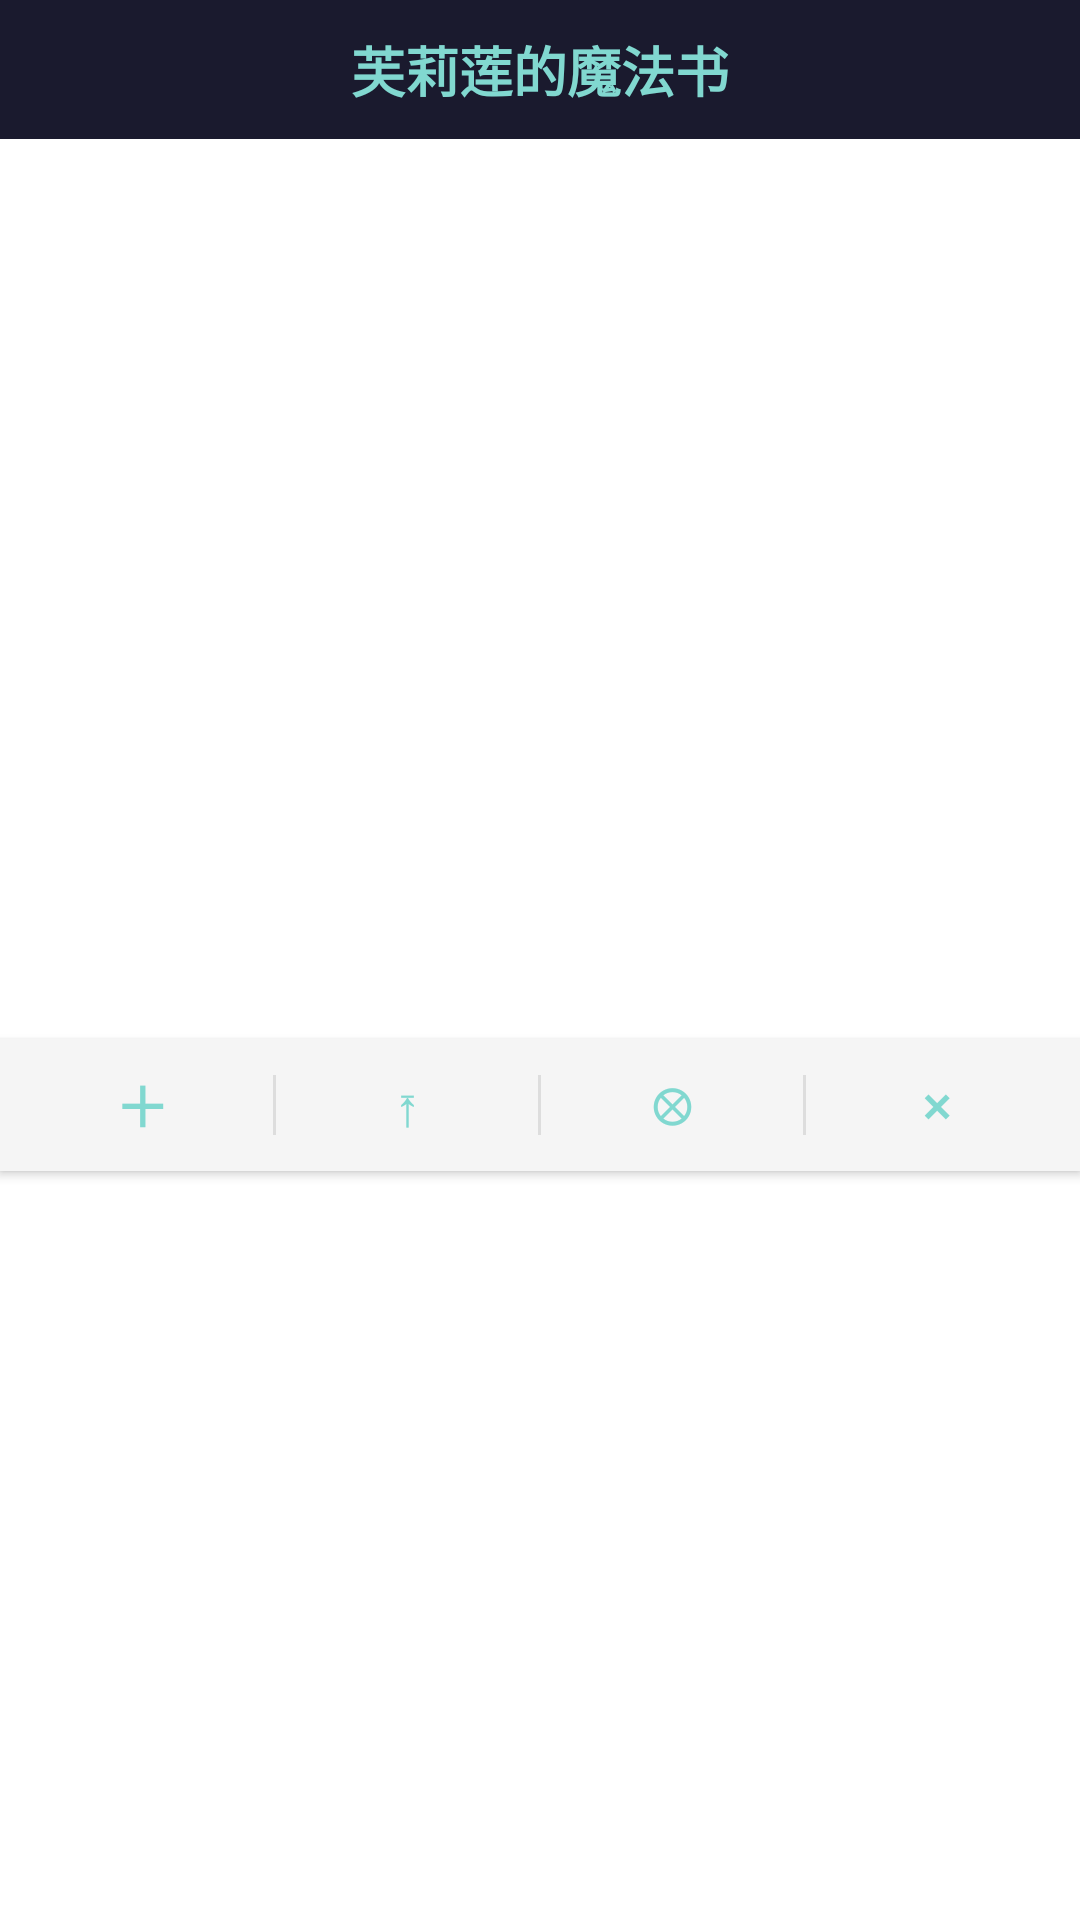

Android layout source for this screen:
<!-- AndroidManifest.xml: application theme Theme.Cesia -->
<!-- res/layout/popup_magic_menu.xml -->
<?xml version="1.0" encoding="utf-8"?>
<LinearLayout xmlns:android="http://schemas.android.com/apk/res/android"
    android:layout_width="match_parent"
    android:layout_height="wrap_content"
    android:orientation="vertical"
    android:background="@drawable/popup_bg">

    
    <TextView
        android:id="@+id/tv_magic_title"
        android:layout_width="match_parent"
        android:layout_height="wrap_content"
        android:gravity="center"
        android:padding="10dp"
        android:text="芙莉莲的魔法书"
        android:textSize="18sp"
        android:textColor="#81D8D0"
        android:textStyle="bold"
        android:background="#1A1A2E" />

    
    <GridView
        android:id="@+id/gv_magic_items"
        android:layout_width="match_parent"
        android:layout_height="300dp"
        android:numColumns="2"
        android:horizontalSpacing="0dp"
        android:verticalSpacing="2dp"
        android:padding="6dp"
        android:scrollbars="vertical"
        android:listSelector="@android:color/transparent"
        android:stretchMode="columnWidth" />

    
    <LinearLayout
        android:layout_width="match_parent"
        android:layout_height="44dp"
        android:orientation="horizontal"
        android:gravity="center_vertical"
        android:background="#F5F5F5"
        android:paddingHorizontal="4dp"
        android:elevation="2dp">

        
        <TextView
            android:id="@+id/btn_add_magic"
            android:layout_width="0dp"
            android:layout_height="match_parent"
            android:layout_weight="1"
            android:gravity="center"
            android:text="＋"
            android:textSize="18sp"
            android:textColor="#81D8D0"
            android:textStyle="bold"
            android:background="?attr/selectableItemBackground"
            android:contentDescription="新增魔法" />

        <View
            android:layout_width="1dp"
            android:layout_height="20dp"
            android:layout_gravity="center_vertical"
            android:background="#DDDDDD" />

        
        <TextView
            android:id="@+id/btn_pin_manage"
            android:layout_width="0dp"
            android:layout_height="match_parent"
            android:layout_weight="1"
            android:gravity="center"
            android:text="⤒"
            android:textSize="18sp"
            android:textColor="#81D8D0"
            android:background="?attr/selectableItemBackground"
            android:contentDescription="置顶" />

        <View
            android:layout_width="1dp"
            android:layout_height="20dp"
            android:layout_gravity="center_vertical"
            android:background="#DDDDDD" />

        
        <TextView
            android:id="@+id/btn_delete_manage"
            android:layout_width="0dp"
            android:layout_height="match_parent"
            android:layout_weight="1"
            android:gravity="center"
            android:text="⊗"
            android:textSize="18sp"
            android:textColor="#81D8D0"
            android:background="?attr/selectableItemBackground"
            android:contentDescription="删除" />

        <View
            android:layout_width="1dp"
            android:layout_height="20dp"
            android:layout_gravity="center_vertical"
            android:background="#DDDDDD" />

        
        <TextView
            android:id="@+id/btn_close_magic"
            android:layout_width="0dp"
            android:layout_height="match_parent"
            android:layout_weight="1"
            android:gravity="center"
            android:text="⨯"
            android:textSize="18sp"
            android:textColor="#81D8D0"
            android:background="?attr/selectableItemBackground"
            android:contentDescription="关闭" />

    </LinearLayout>

</LinearLayout>
<!-- resources referenced by this layout -->
<resources>
  <style name="Theme.Cesia" parent="Theme.MaterialComponents.Light.NoActionBar">
          <item name="android:windowBackground">@color/bg_primary</item>
          <item name="colorPrimary">@color/accent</item>
          <item name="colorPrimaryDark">@color/accent</item>
          <item name="colorAccent">@color/accent</item>
      </style>
  <color name="bg_primary">#FFFFFF</color>
  <color name="accent">#555555</color>
</resources>
